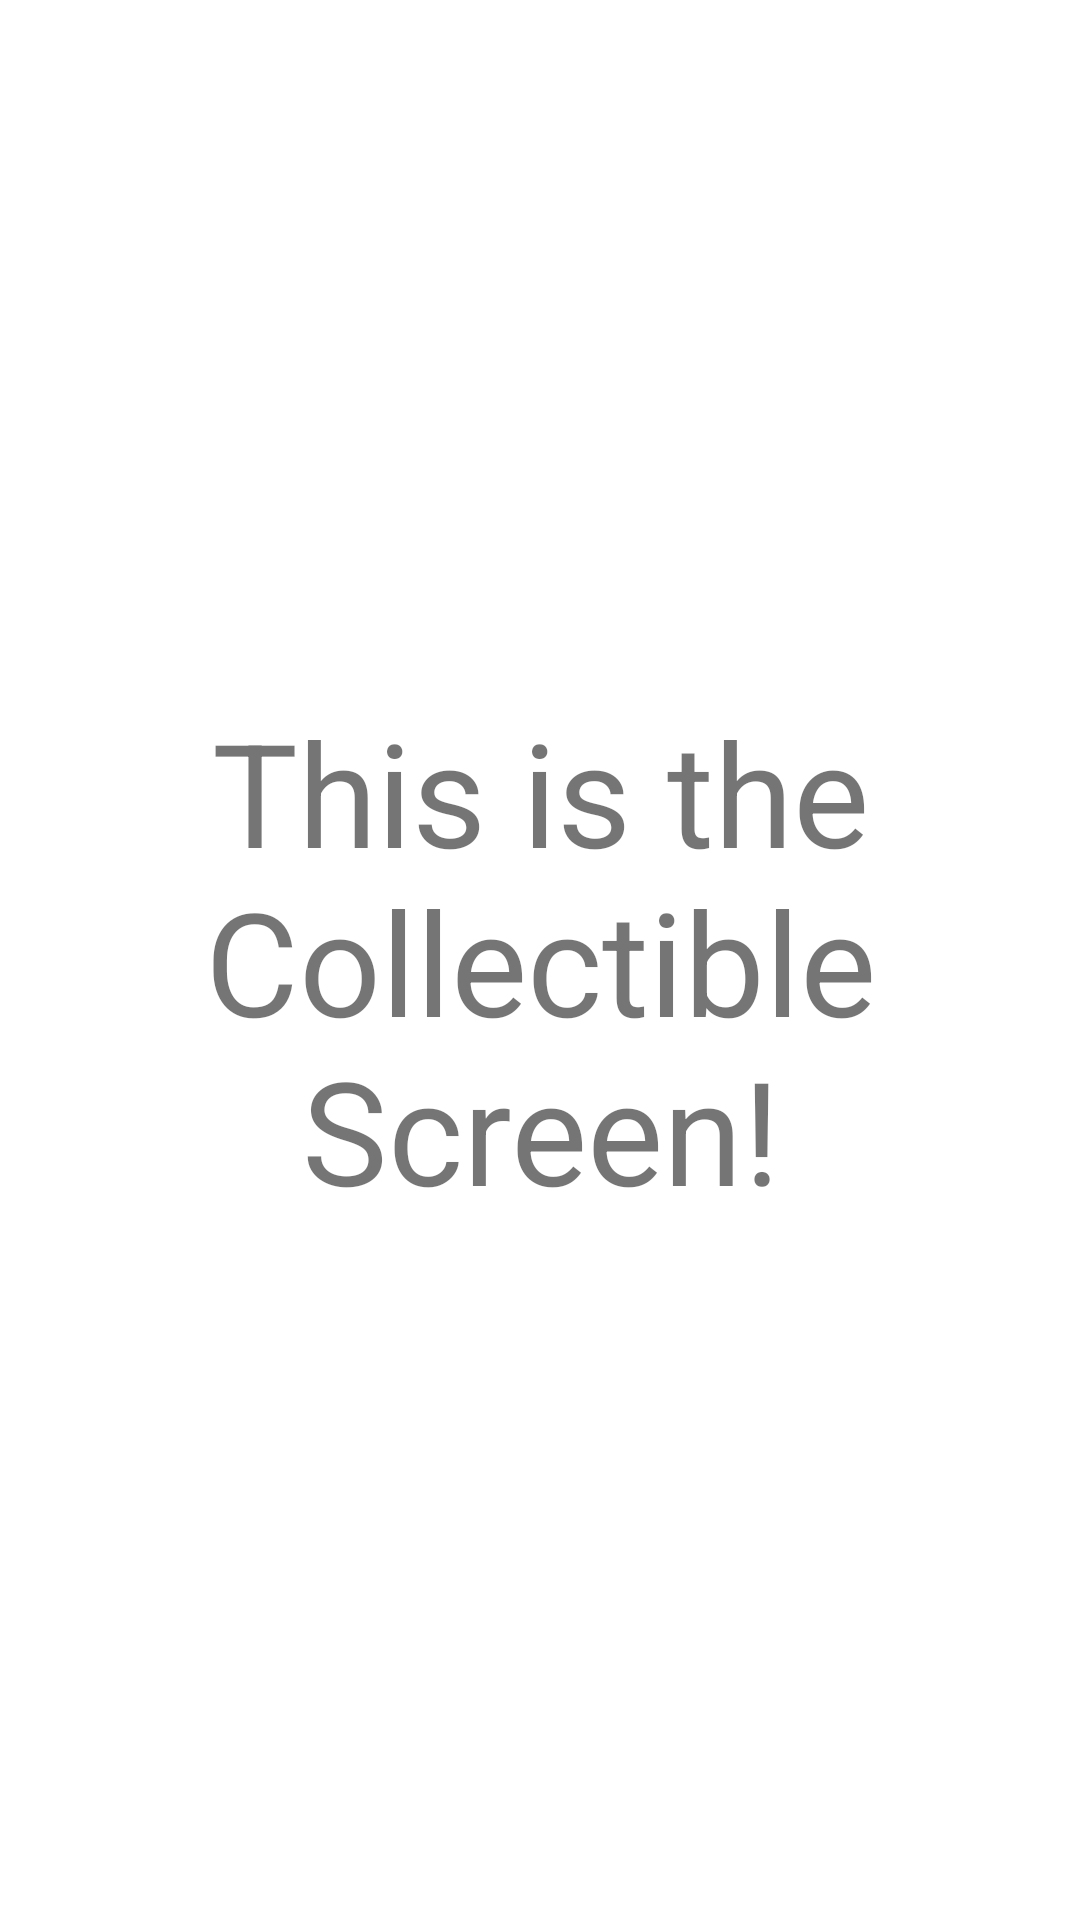

Here is an Android app screen rendered from its layout file. Give the layout XML and the strings, colors and styles it references.
<!-- AndroidManifest.xml: application theme Theme.StoryGameApp -->
<!-- res/layout/collectible_screen.xml -->
<?xml version="1.0" encoding="utf-8"?>
<androidx.constraintlayout.widget.ConstraintLayout xmlns:android="http://schemas.android.com/apk/res/android"
    xmlns:app="http://schemas.android.com/apk/res-auto"
    xmlns:tools="http://schemas.android.com/tools"
    android:layout_width="match_parent"
    android:layout_height="match_parent">

    <TextView
        android:id="@+id/collectible_header"
        android:layout_width="wrap_content"
        android:layout_height="wrap_content"
        android:gravity="center"
        android:text="This is the Collectible Screen!"
        android:textSize="48sp"
        app:layout_constraintBottom_toBottomOf="parent"
        app:layout_constraintEnd_toEndOf="parent"
        app:layout_constraintStart_toStartOf="parent"
        app:layout_constraintTop_toTopOf="parent" />

</androidx.constraintlayout.widget.ConstraintLayout>
<!-- resources referenced by this layout -->
<resources>
  <style name="Theme.StoryGameApp" parent="Theme.MaterialComponents.DayNight.DarkActionBar">
          
          <item name="colorPrimary">@color/purple_500</item>
          <item name="colorPrimaryVariant">@color/purple_700</item>
          <item name="colorOnPrimary">@color/white</item>
          
          <item name="colorSecondary">@color/teal_200</item>
          <item name="colorSecondaryVariant">@color/teal_700</item>
          <item name="colorOnSecondary">@color/black</item>
          
          <item name="android:statusBarColor">?attr/colorPrimaryVariant</item>
          
      </style>
  <color name="purple_500">#FF6200EE</color>
  <color name="purple_700">#FF3700B3</color>
  <color name="white">#FFFFFFFF</color>
  <color name="teal_200">#FF03DAC5</color>
  <color name="teal_700">#FF018786</color>
  <color name="black">#FF000000</color>
</resources>
